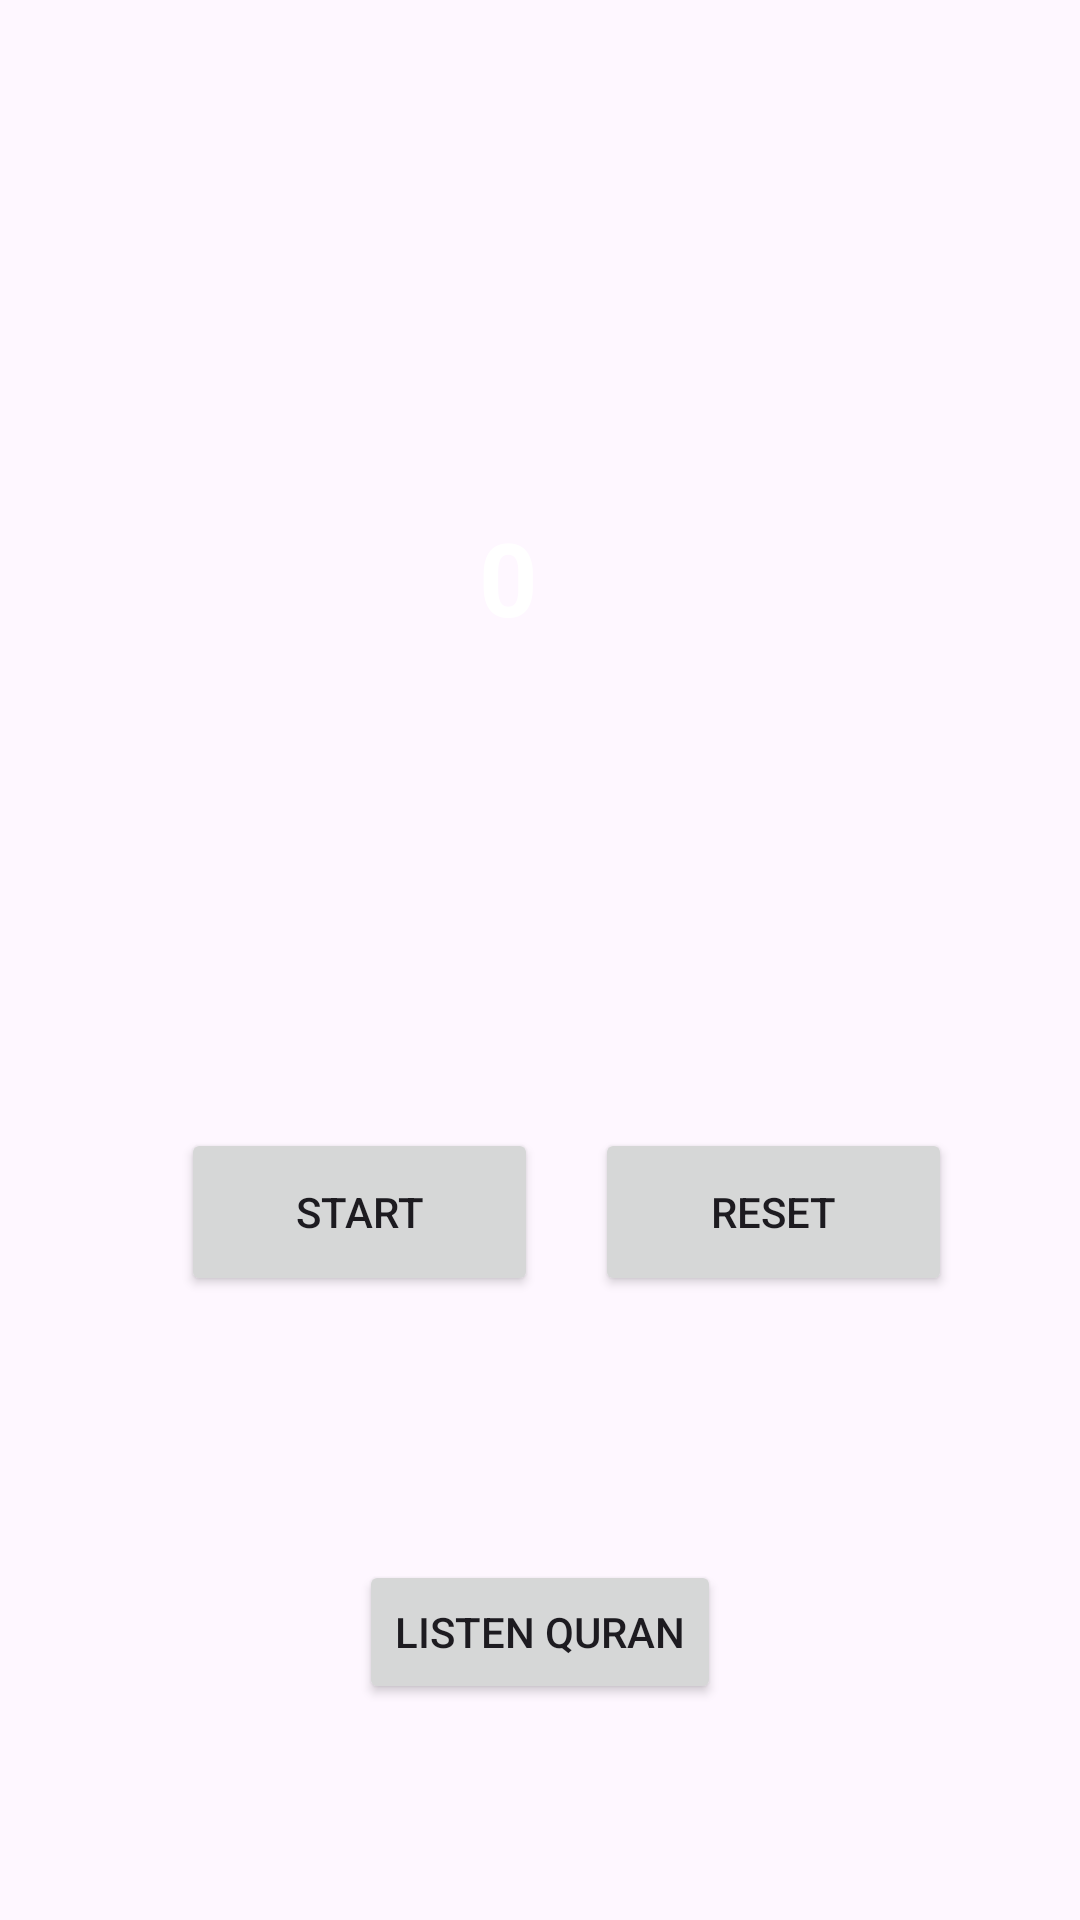

Write the Android layout XML for this screen, with the resource values it uses.
<!-- AndroidManifest.xml: application theme Theme.Tasbeeh -->
<!-- res/layout/activity_main.xml -->
<?xml version="1.0" encoding="utf-8"?>
<androidx.constraintlayout.widget.ConstraintLayout xmlns:android="http://schemas.android.com/apk/res/android"
    xmlns:app="http://schemas.android.com/apk/res-auto"
    xmlns:tools="http://schemas.android.com/tools"
    android:layout_width="match_parent"
    android:layout_height="match_parent"
    android:background="@drawable/backgr"
    tools:context=".MainActivity">

    <Button
        android:id="@+id/button"
        android:layout_width="119dp"
        android:layout_height="56dp"
        android:layout_marginBottom="208dp"
        android:text="Start"
        app:layout_constraintBottom_toBottomOf="parent"
        app:layout_constraintEnd_toEndOf="parent"
        app:layout_constraintHorizontal_bias="0.25"
        app:layout_constraintStart_toStartOf="parent" />

    <TextView
        android:id="@+id/textView"
        android:layout_width="wrap_content"
        android:layout_height="wrap_content"
        android:layout_marginTop="120dp"
        android:layout_marginBottom="315dp"
        android:text="Assalamu Alaikum"
        android:textColor="#FFFFFF"
        android:textSize="24sp"
        android:textStyle="bold"
        app:layout_constraintBottom_toTopOf="@+id/button2"
        app:layout_constraintEnd_toEndOf="parent"
        app:layout_constraintHorizontal_bias="0.497"
        app:layout_constraintStart_toStartOf="parent"
        app:layout_constraintTop_toTopOf="parent" />

    <TextView
        android:id="@+id/textView2"
        android:layout_width="wrap_content"
        android:layout_height="wrap_content"
        android:layout_marginTop="84dp"
        android:text="0"
        android:textColor="#FFFFFF"
        android:textSize="34sp"
        android:textStyle="bold"
        app:layout_constraintBottom_toTopOf="@+id/button"
        app:layout_constraintEnd_toEndOf="parent"
        app:layout_constraintHorizontal_bias="0.469"
        app:layout_constraintStart_toStartOf="parent"
        app:layout_constraintTop_toBottomOf="@+id/textView"
        app:layout_constraintVertical_bias="0.065" />

    <Button
        android:id="@+id/button2"
        android:layout_width="119dp"
        android:layout_height="56dp"
        android:layout_marginBottom="208dp"
        android:text="Reset"
        app:layout_constraintBottom_toBottomOf="parent"
        app:layout_constraintEnd_toEndOf="parent"
        app:layout_constraintHorizontal_bias="0.31"
        app:layout_constraintStart_toEndOf="@+id/button" />

    <ImageView
        android:id="@+id/imageView"
        android:layout_width="441dp"
        android:layout_height="282dp"
        android:layout_marginStart="4dp"
        android:layout_marginBottom="104dp"
        app:layout_constraintBottom_toTopOf="@+id/textView2"
        app:layout_constraintStart_toStartOf="parent"
        app:srcCompat="@drawable/bismilla" />

    <Button
        android:id="@+id/button3"
        android:layout_width="wrap_content"
        android:layout_height="wrap_content"
        android:layout_marginBottom="72dp"
        android:text="Listen Quran"
        app:layout_constraintBottom_toBottomOf="parent"
        app:layout_constraintEnd_toEndOf="parent"
        app:layout_constraintStart_toStartOf="parent" />

</androidx.constraintlayout.widget.ConstraintLayout>
<!-- resources referenced by this layout -->
<resources>
  <style name="Theme.Tasbeeh" parent="Base.Theme.Tasbeeh" />
  <style name="Base.Theme.Tasbeeh" parent="Theme.Material3.DayNight">
          
          
          <item name="colorPrimary">@color/sky_blue</item>
      </style>
  <color name="sky_blue">#22DFEF</color>
</resources>
